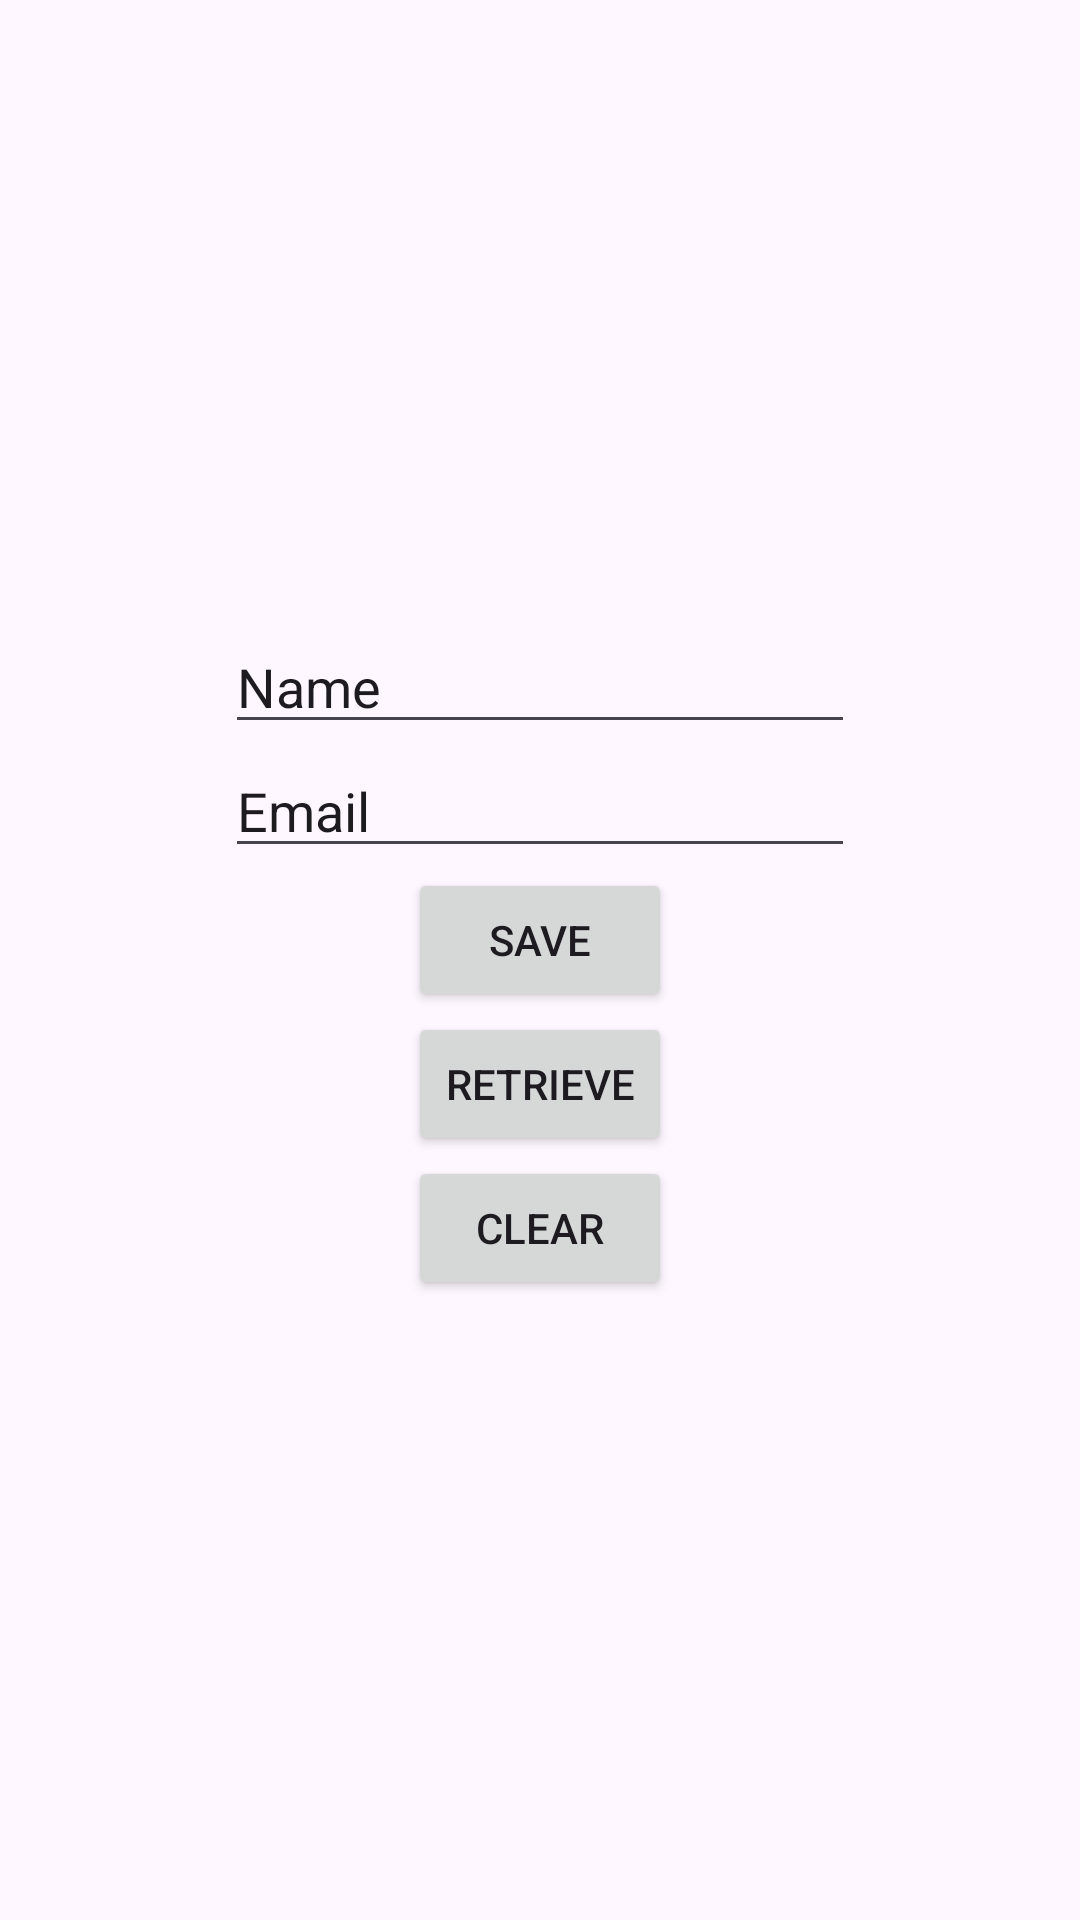

Android layout source for this screen:
<!-- AndroidManifest.xml: application theme Theme.Sem6 -->
<!-- res/layout/activity_internal_storage.xml -->
<?xml version="1.0" encoding="utf-8"?>
<LinearLayout xmlns:android="http://schemas.android.com/apk/res/android"
    xmlns:app="http://schemas.android.com/apk/res-auto"
    xmlns:tools="http://schemas.android.com/tools"
    android:id="@+id/main"
    android:layout_width="match_parent"
    android:layout_height="match_parent"
    android:orientation="vertical"
    android:padding="20sp"
    android:layout_gravity="center"
    android:gravity="center"
    tools:context=".InternalStorage">

    <EditText
        android:id="@+id/editTextText"
        android:layout_width="wrap_content"
        android:layout_height="wrap_content"
        android:ems="10"
        android:inputType="text"
        android:text="Name" />

    <EditText
        android:id="@+id/editTextText2"
        android:layout_width="wrap_content"
        android:layout_height="wrap_content"
        android:ems="10"
        android:inputType="text"
        android:text="Email" />

    <Button
        android:id="@+id/save"
        android:layout_width="wrap_content"
        android:layout_height="wrap_content"
        android:onClick="save"
        android:text="Save" />

    <Button
        android:id="@+id/ret"
        android:layout_width="wrap_content"
        android:layout_height="wrap_content"
        android:onClick="get"
        android:text="Retrieve" />

    <Button
        android:id="@+id/clr"
        android:layout_width="wrap_content"
        android:layout_height="wrap_content"
        android:onClick="clear"
        android:text="Clear" />
</LinearLayout>
<!-- resources referenced by this layout -->
<resources>
  <style name="Theme.Sem6" parent="Base.Theme.Sem6" />
  <style name="Base.Theme.Sem6" parent="Theme.Material3.DayNight.NoActionBar">
          
          
      </style>
</resources>
